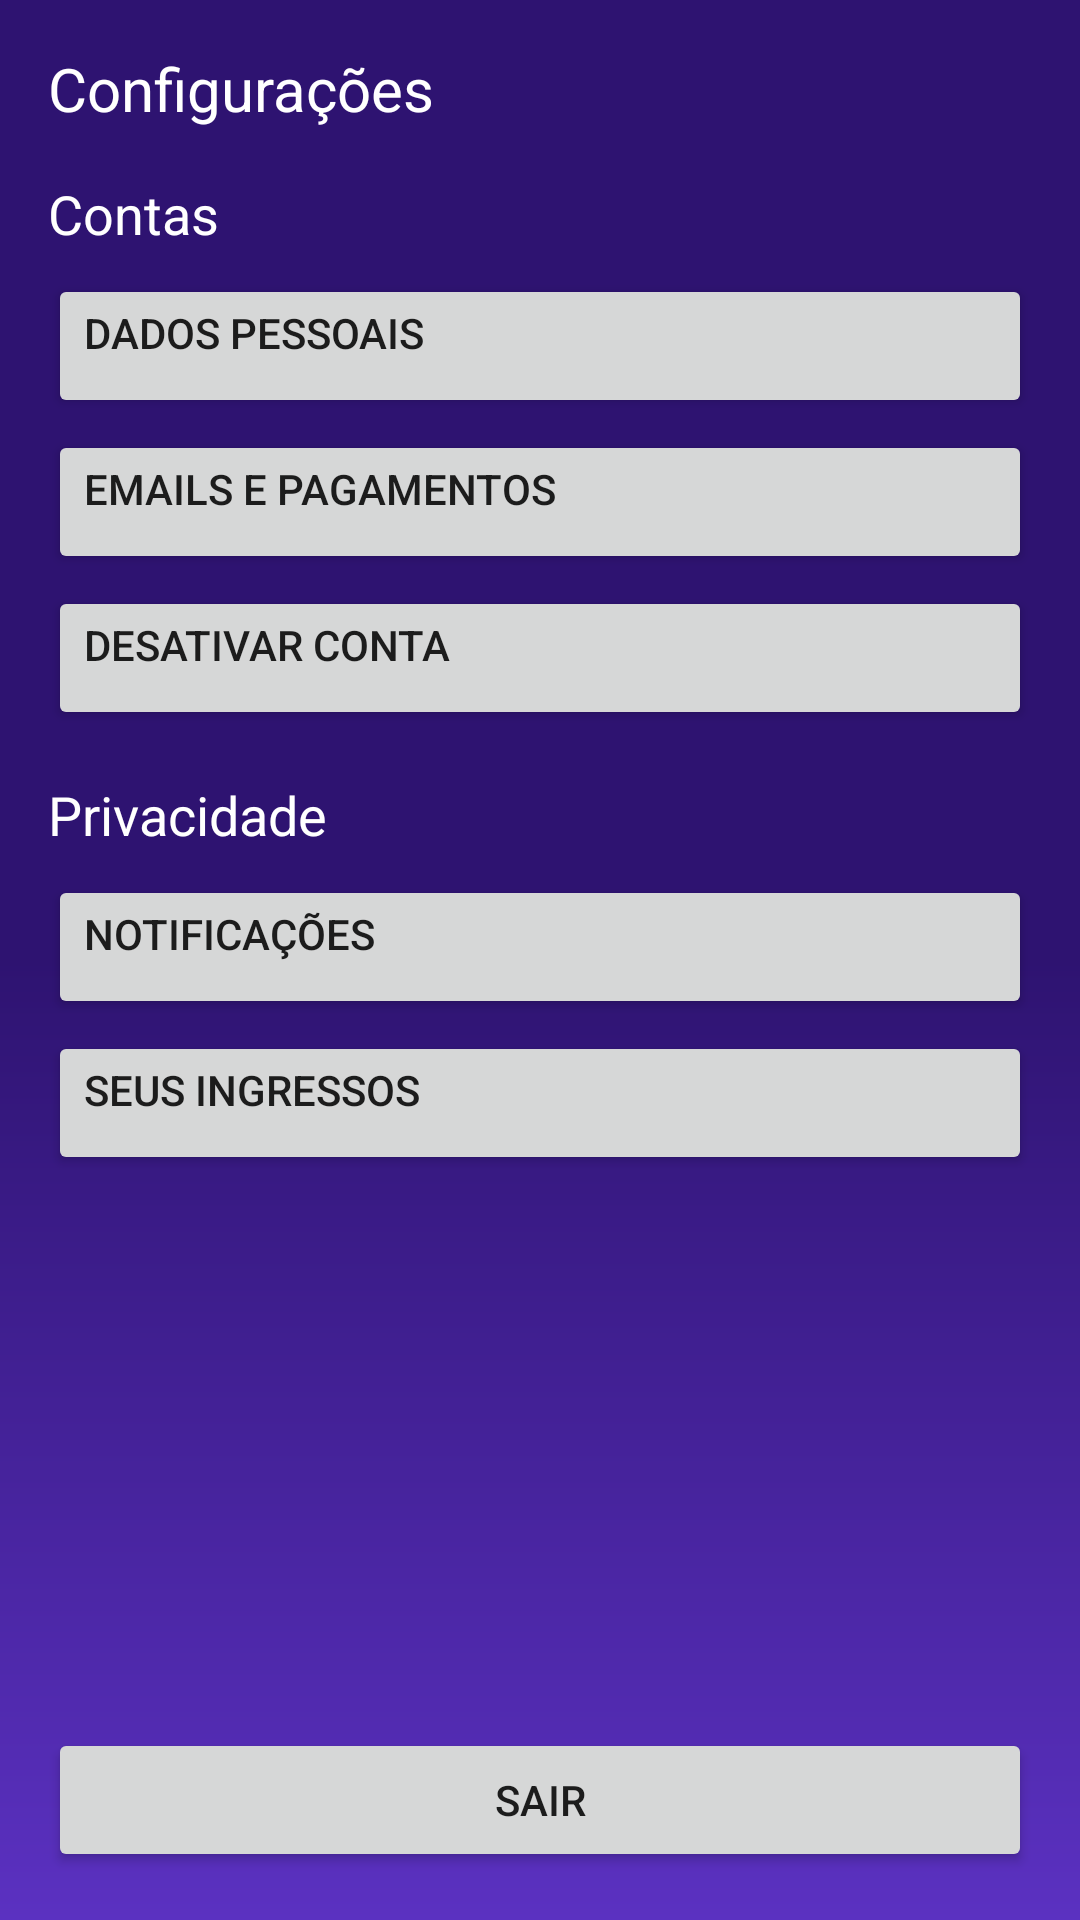

This screen was rendered from an Android layout file. Write that file and the resources it references.
<!-- AndroidManifest.xml: application theme Theme.CineTicket -->
<!-- res/layout/fragment_configs.xml -->
<?xml version="1.0" encoding="utf-8"?>
<RelativeLayout xmlns:android="http://schemas.android.com/apk/res/android"
    xmlns:tools="http://schemas.android.com/tools"
    android:layout_width="match_parent"
    android:layout_height="match_parent"
    android:background="@drawable/background"
    android:padding="16dp"
    tools:context=".Fragments.ConfigsFragment">

    <LinearLayout
        android:layout_width="match_parent"
        android:layout_height="match_parent"
        android:orientation="vertical">

        
        <TextView
            android:layout_width="wrap_content"
            android:layout_height="wrap_content"
            android:text="Configurações"
            android:textSize="20sp"
            android:textColor="@color/white"
            android:layout_marginBottom="16dp"/>

        
        <TextView
            android:layout_width="wrap_content"
            android:layout_height="wrap_content"
            android:text="Contas"
            android:textSize="18sp"
            android:textColor="@color/white"
            android:layout_marginBottom="8dp"/>

        <Button
            android:layout_width="match_parent"
            android:layout_height="wrap_content"
            android:text="Dados Pessoais"
            android:layout_marginBottom="4dp"
            android:gravity="start"/>

        <Button
            android:layout_width="match_parent"
            android:layout_height="wrap_content"
            android:text="Emails e Pagamentos"
            android:layout_marginBottom="4dp"
            android:gravity="start"/>

        <Button
            android:layout_width="match_parent"
            android:layout_height="wrap_content"
            android:text="Desativar Conta"
            android:layout_marginBottom="16dp"
            android:gravity="start"/>

        
        <TextView
            android:layout_width="wrap_content"
            android:layout_height="wrap_content"
            android:text="Privacidade"
            android:textSize="18sp"
            android:textColor="@color/white"
            android:layout_marginBottom="8dp"/>

        <Button
            android:layout_width="match_parent"
            android:layout_height="wrap_content"
            android:text="Notificações"
            android:layout_marginBottom="4dp"
            android:gravity="start"/>

        <Button
            android:layout_width="match_parent"
            android:layout_height="wrap_content"
            android:text="Seus Ingressos"
            android:layout_marginBottom="4dp"
            android:gravity="start"/>
    </LinearLayout>

    <Button
        android:id="@+id/btnSair"
        android:layout_width="match_parent"
        android:layout_height="wrap_content"
        android:text="Sair"
        android:layout_alignParentBottom="true"/>
</RelativeLayout>
<!-- resources referenced by this layout -->
<resources>
  <color name="white">#FFFFFFFF</color>
  <!-- drawable background (drawable) -->
  <?xml version="1.0" encoding="utf-8"?>
  <shape xmlns:android="http://schemas.android.com/apk/res/android">
  
      <gradient
          android:startColor="@color/gradient_1"
          android:centerColor="@color/gradient_1"
          android:endColor="@color/gradient_2"
          android:angle="60"/>
  </shape>
  <style name="Theme.CineTicket" parent="Theme.AppCompat.Light.NoActionBar">
          
          <item name="android:statusBarColor">@color/gradient_2</item>
          
          <item name="colorPrimary">@color/white</item>
          
          <item name="android:navigationBarColor">@color/gradient_2</item>
          
      </style>
  <color name="gradient_1">#2E1371</color>
  <color name="gradient_2">#5B31C1</color>
</resources>
